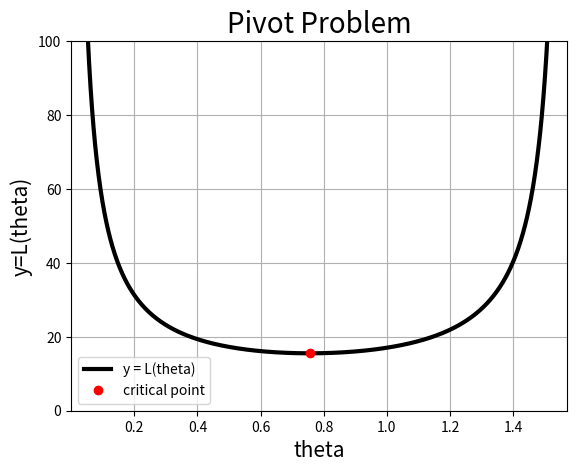

The matplotlib source for this figure:
import numpy as np
import matplotlib.pyplot as plt
from scipy import optimize

# Objective: This script wil plot the length function versus the 
# angle theta in Phase 1 - Worksheet 2, Problem 2.   

# Discretize the domain with a vector, x
N     = int(1e3)
theta = np.linspace(1e-5, np.pi/2-1e-5, N)  

# Define the hallway widths as parameters
a = 5
b = 6

# Create the function in problem 2
def L(theta):
    return a / np.sin(theta) + b / np.cos(theta)

# Create the derivative function
def Lp(theta):
    return - a / np.sin(theta) / np.tan(theta) + b / np.cos(theta) * np.tan(theta)

# Use built-in solver to calculate critical points
c_1 = optimize.root_scalar(Lp, bracket=(1e-5, np.pi/2-1e-5), method="brentq")

# Plot the graph of the function
plt.figure(1)
plt.plot(theta, L(theta), 'k-', linewidth=3, label='y = L(theta)')
plt.plot(c_1.root, L(c_1.root), 'ro', linewidth=3, label='critical point')
plt.title('Pivot Problem', fontsize=20)
plt.xlabel('theta', fontsize=15)
plt.ylabel('y=L(theta)', fontsize=15)
plt.xticks(fontsize=10)
plt.yticks(fontsize=10)
plt.grid(True, which='both')
plt.xlim([np.min(theta), np.max(theta)])
plt.ylim([0, 100])
plt.legend()

# Show the plot:
plt.show()

# Save the file in high quality format as eps and png: 
plt.savefig('p1ws2_2_plot.eps', format='eps')
plt.savefig('p1ws2_2_plot.png', format='png')
